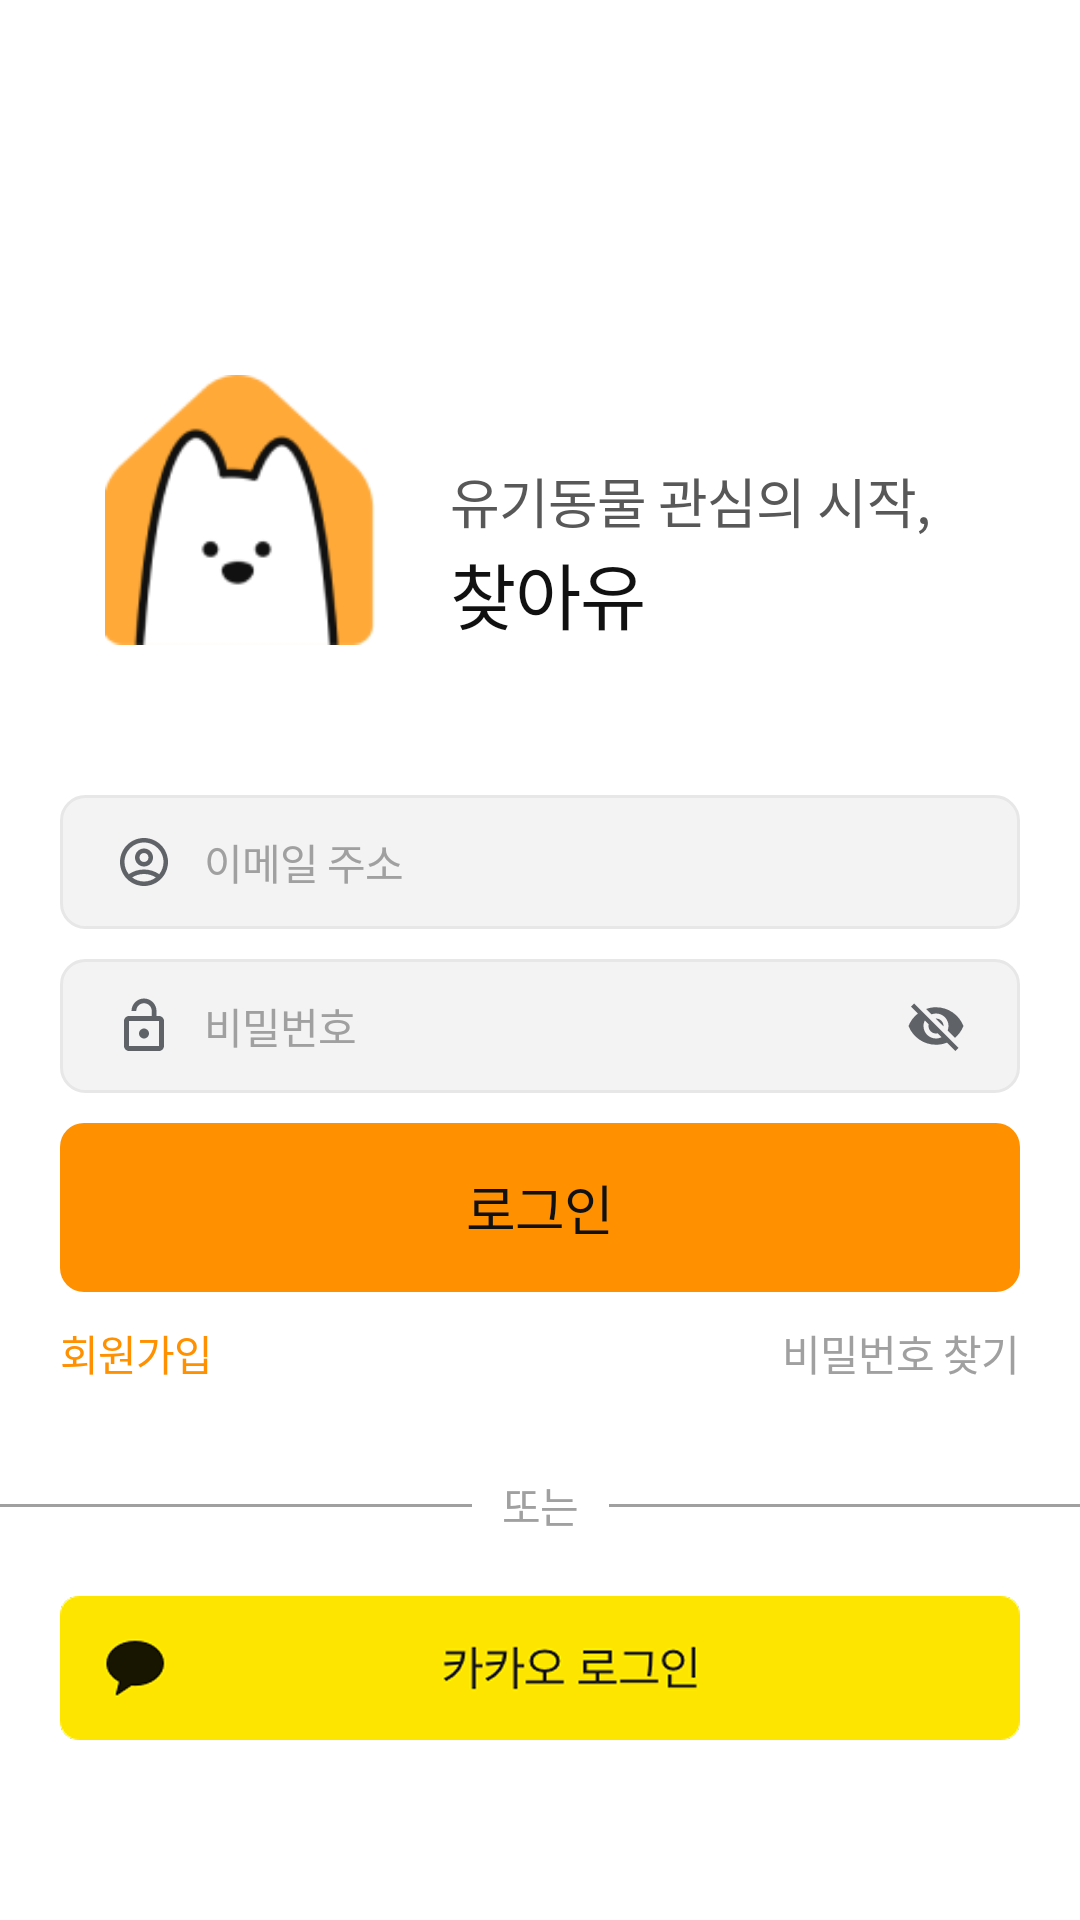

The Android layout XML behind this screen, and the referenced resources:
<!-- AndroidManifest.xml: application theme Theme.FindU -->
<!-- res/layout/activity_login.xml -->
<?xml version="1.0" encoding="utf-8"?>
<androidx.constraintlayout.widget.ConstraintLayout xmlns:android="http://schemas.android.com/apk/res/android"
    xmlns:app="http://schemas.android.com/apk/res-auto"
    xmlns:tools="http://schemas.android.com/tools"
    android:id="@+id/main"
    android:layout_width="match_parent"
    android:layout_height="match_parent"
    tools:context=".presentation.ui.login.LoginActivity">

    <androidx.constraintlayout.widget.ConstraintLayout
        android:id="@+id/cl_login_logo"
        android:layout_width="match_parent"
        android:layout_height="wrap_content"
        android:layout_marginHorizontal="35dp"
        android:layout_marginTop="125dp"
        app:layout_constraintEnd_toEndOf="parent"
        app:layout_constraintStart_toStartOf="parent"
        app:layout_constraintTop_toTopOf="parent">

        <ImageView
            android:id="@+id/iv_login_logo"
            android:layout_width="90dp"
            android:layout_height="90dp"
            android:contentDescription="@null"
            android:src="@drawable/img_findu_logo"
            app:layout_constraintBottom_toBottomOf="parent"
            app:layout_constraintStart_toStartOf="parent"
            app:layout_constraintTop_toTopOf="parent" />

        <TextView
            android:id="@+id/tv_login_description"
            android:layout_width="wrap_content"
            android:layout_height="wrap_content"
            android:layout_marginStart="25dp"
            android:text="@string/login_description"
            android:textAppearance="@style/TextAppearance.FindU.Head3_SB_18"
            android:textColor="@color/gray5"
            app:layout_constraintBottom_toTopOf="@id/tv_login_app_name"
            app:layout_constraintStart_toEndOf="@id/iv_login_logo" />

        <TextView
            android:id="@+id/tv_login_app_name"
            android:layout_width="wrap_content"
            android:layout_height="wrap_content"
            android:text="@string/login_app_name"
            android:textAppearance="@style/TextAppearance.FindU.Head1_SB_24"
            android:textColor="@color/gray6"
            app:layout_constraintBottom_toBottomOf="parent"
            app:layout_constraintStart_toStartOf="@id/tv_login_description" />

    </androidx.constraintlayout.widget.ConstraintLayout>

    <androidx.constraintlayout.widget.ConstraintLayout
        android:id="@+id/cl_login_email_password"
        android:layout_width="match_parent"
        android:layout_height="wrap_content"
        android:layout_marginHorizontal="20dp"
        android:layout_marginTop="50dp"
        app:layout_constraintEnd_toEndOf="parent"
        app:layout_constraintStart_toStartOf="parent"
        app:layout_constraintTop_toBottomOf="@id/cl_login_logo">

        <EditText
            android:id="@+id/et_login_email"
            android:layout_width="match_parent"
            android:layout_height="wrap_content"
            android:autofillHints="emailAddress"
            android:background="@drawable/bg_edittext"
            android:drawableStart="@drawable/ic_login_email"
            android:drawablePadding="10dp"
            android:hint="@string/login_email"
            android:inputType="textEmailAddress"
            android:paddingHorizontal="18dp"
            android:paddingVertical="12dp"
            android:textAppearance="@style/TextAppearance.FindU.Body2_SB_14"
            android:textColorHint="@color/gray4"
            app:layout_constraintBottom_toTopOf="@id/et_login_password"
            app:layout_constraintEnd_toEndOf="parent"
            app:layout_constraintStart_toStartOf="parent"
            app:layout_constraintTop_toTopOf="parent" />

        <EditText
            android:id="@+id/et_login_password"
            android:layout_width="match_parent"
            android:layout_height="wrap_content"
            android:layout_marginTop="10dp"
            android:autofillHints="password"
            android:background="@drawable/bg_edittext"
            android:drawableStart="@drawable/ic_login_password"
            android:drawablePadding="10dp"
            android:hint="@string/login_password"
            android:inputType="textPassword"
            android:paddingHorizontal="18dp"
            android:paddingVertical="12dp"
            android:textAppearance="@style/TextAppearance.FindU.Body2_SB_14"
            android:textColorHint="@color/gray4"
            app:layout_constraintEnd_toEndOf="parent"
            app:layout_constraintStart_toStartOf="parent"
            app:layout_constraintTop_toBottomOf="@id/et_login_email" />

        <ImageView
            android:id="@+id/iv_login_password_visible"
            android:layout_width="20dp"
            android:layout_height="20dp"
            android:layout_marginEnd="18dp"
            android:contentDescription="@null"
            android:src="@drawable/ic_password_off"
            app:layout_constraintBottom_toBottomOf="@id/et_login_password"
            app:layout_constraintEnd_toEndOf="@id/et_login_password"
            app:layout_constraintTop_toTopOf="@id/et_login_password" />

    </androidx.constraintlayout.widget.ConstraintLayout>

    <androidx.constraintlayout.widget.ConstraintLayout
        android:id="@+id/cl_login_button"
        android:layout_width="match_parent"
        android:layout_height="wrap_content"
        android:layout_marginHorizontal="20dp"
        android:layout_marginTop="10dp"
        android:background="@drawable/bg_home_rounded_button"
        app:layout_constraintEnd_toEndOf="parent"
        app:layout_constraintStart_toStartOf="parent"
        app:layout_constraintTop_toBottomOf="@id/cl_login_email_password">

        <TextView
            android:layout_width="wrap_content"
            android:layout_height="wrap_content"
            android:layout_marginVertical="15dp"
            android:text="@string/login_button"
            android:textAppearance="@style/TextAppearance.FindU.Head3_SB_18"
            android:textColor="@color/gray6"
            app:layout_constraintBottom_toBottomOf="parent"
            app:layout_constraintEnd_toEndOf="parent"
            app:layout_constraintStart_toStartOf="parent"
            app:layout_constraintTop_toTopOf="parent" />

    </androidx.constraintlayout.widget.ConstraintLayout>

    <androidx.constraintlayout.widget.ConstraintLayout
        android:id="@+id/cl_login_signup_find_password"
        android:layout_width="match_parent"
        android:layout_height="wrap_content"
        android:layout_marginHorizontal="20dp"
        android:layout_marginTop="10dp"
        app:layout_constraintEnd_toEndOf="parent"
        app:layout_constraintStart_toStartOf="parent"
        app:layout_constraintTop_toBottomOf="@id/cl_login_button">

        <TextView
            android:id="@+id/tv_login_signup"
            android:layout_width="wrap_content"
            android:layout_height="wrap_content"
            android:text="@string/login_signup"
            android:textAppearance="@style/TextAppearance.FindU.Body2_SB_14"
            android:textColor="@color/main_color"
            app:layout_constraintStart_toStartOf="parent"
            app:layout_constraintTop_toTopOf="parent" />

        <TextView
            android:id="@+id/tv_login_find_password"
            android:layout_width="wrap_content"
            android:layout_height="wrap_content"
            android:text="@string/login_find_password"
            android:textAppearance="@style/TextAppearance.FindU.Body2_SB_14"
            android:textColor="@color/gray4"
            app:layout_constraintEnd_toEndOf="parent"
            app:layout_constraintTop_toTopOf="parent" />

    </androidx.constraintlayout.widget.ConstraintLayout>

    <androidx.constraintlayout.widget.ConstraintLayout
        android:id="@+id/cl_login_social"
        android:layout_width="match_parent"
        android:layout_height="wrap_content"
        android:layout_marginTop="30dp"
        app:layout_constraintEnd_toEndOf="parent"
        app:layout_constraintStart_toStartOf="parent"
        app:layout_constraintTop_toBottomOf="@id/cl_login_signup_find_password">

        <com.google.android.material.divider.MaterialDivider
            android:layout_width="0dp"
            android:layout_height="1dp"
            android:layout_marginEnd="10dp"
            app:dividerColor="@color/gray4"
            app:layout_constraintBottom_toBottomOf="parent"
            app:layout_constraintEnd_toStartOf="@id/tv_login_social"
            app:layout_constraintStart_toStartOf="parent"
            app:layout_constraintTop_toTopOf="parent" />

        <TextView
            android:id="@+id/tv_login_social"
            android:layout_width="wrap_content"
            android:layout_height="wrap_content"
            android:text="@string/login_social"
            android:textAppearance="@style/TextAppearance.FindU.Body2_SB_14"
            android:textColor="@color/gray4"
            app:layout_constraintBottom_toBottomOf="parent"
            app:layout_constraintEnd_toEndOf="parent"
            app:layout_constraintStart_toStartOf="parent"
            app:layout_constraintTop_toTopOf="parent" />

        <com.google.android.material.divider.MaterialDivider
            android:layout_width="0dp"
            android:layout_height="1dp"
            android:layout_marginStart="10dp"
            app:dividerColor="@color/gray4"
            app:layout_constraintBottom_toBottomOf="parent"
            app:layout_constraintEnd_toEndOf="parent"
            app:layout_constraintStart_toEndOf="@id/tv_login_social"
            app:layout_constraintTop_toTopOf="parent" />

    </androidx.constraintlayout.widget.ConstraintLayout>

    <ImageView
        android:id="@+id/iv_login_kakao"
        android:layout_width="0dp"
        android:layout_height="0dp"
        android:layout_marginHorizontal="20dp"
        android:layout_marginTop="20dp"
        android:contentDescription="@null"
        android:src="@drawable/img_kakao_login"
        app:layout_constraintDimensionRatio="320:48"
        app:layout_constraintEnd_toEndOf="parent"
        app:layout_constraintStart_toStartOf="parent"
        app:layout_constraintTop_toBottomOf="@id/cl_login_social" />


</androidx.constraintlayout.widget.ConstraintLayout>
<!-- resources referenced by this layout -->
<resources>
  <color name="gray4">#A0A0A0</color>
  <color name="gray5">#585858</color>
  <color name="gray6">#111111</color>
  <color name="main_color">#FF9000</color>
  <!-- drawable bg_edittext (drawable) -->
  <?xml version="1.0" encoding="utf-8"?>
  <selector xmlns:android="http://schemas.android.com/apk/res/android">
  
      <item android:state_focused="false">
          <shape android:shape="rectangle">
              <solid android:color="@color/gray1" />
              <stroke android:width="1dp" android:color="@color/gray2" />
              <corners android:radius="8dp" />
          </shape>
      </item>
  
      <item android:state_focused="true">
          <shape android:shape="rectangle">
              <solid android:color="@color/gray1" />
              <stroke android:width="1dp" android:color="@color/gray6" />
              <corners android:radius="8dp" />
          </shape>
      </item>
  
  </selector>
  <!-- drawable bg_home_rounded_button (drawable) -->
  <?xml version="1.0" encoding="utf-8"?>
  <shape xmlns:android="http://schemas.android.com/apk/res/android">
      <corners android:radius="8dp" />
      <solid android:color="@color/main_color" />
  </shape>
  <!-- drawable ic_login_password (drawable) -->
  <vector xmlns:android="http://schemas.android.com/apk/res/android"
      android:width="20dp"
      android:height="20dp"
      android:viewportWidth="24"
      android:viewportHeight="24">
    <path
        android:pathData="M12,17c1.1,0 2,-0.9 2,-2s-0.9,-2 -2,-2 -2,0.9 -2,2 0.9,2 2,2zM18,8h-1L17,6c0,-2.76 -2.24,-5 -5,-5S7,3.24 7,6h1.9c0,-1.71 1.39,-3.1 3.1,-3.1 1.71,0 3.1,1.39 3.1,3.1v2L6,8c-1.1,0 -2,0.9 -2,2v10c0,1.1 0.9,2 2,2h12c1.1,0 2,-0.9 2,-2L20,10c0,-1.1 -0.9,-2 -2,-2zM18,20L6,20L6,10h12v10z"
        android:fillColor="#5f6368"/>
  </vector>
  <string name="login_app_name">찾아유</string>
  <string name="login_button">로그인</string>
  <string name="login_description">유기동물 관심의 시작,</string>
  <string name="login_email">이메일 주소</string>
  <string name="login_find_password">비밀번호 찾기</string>
  <string name="login_password">비밀번호</string>
  <string name="login_signup">회원가입</string>
  <string name="login_social">또는</string>
  <style name="TextAppearance.FindU.Body2_SB_14" parent="">
          <item name="android:textSize">14sp</item>
          <item name="android:fontFamily">@font/pretendard_semibold</item>
          <item name="android:letterSpacing">-0.0214</item>
      </style>
  <style name="TextAppearance.FindU.Head1_SB_24" parent="">
          <item name="android:textSize">24sp</item>
          <item name="android:fontFamily">@font/pretendard_semibold</item>
          <item name="android:letterSpacing">-0.0125</item>
      </style>
  <style name="TextAppearance.FindU.Head3_SB_18" parent="">
          <item name="android:textSize">18sp</item>
          <item name="android:fontFamily">@font/pretendard_semibold</item>
          <item name="android:letterSpacing">-0.0167</item>
      </style>
  <style name="Theme.FindU" parent="Base.Theme.FindU" />
  <color name="gray1">#F3F3F3</color>
  <color name="gray2">#E7E7E7</color>
  <style name="Base.Theme.FindU" parent="Theme.Material3.DayNight.NoActionBar">
          
          
          <item name="android:textColor">#111111</item>
          <item name="android:windowBackground">@color/white</item>
          <item name="android:statusBarColor">@color/gray6</item>
          <item name="android:logo">@mipmap/ic_launcher_round</item>
          <item name="displayOptions">useLogo</item>
          <item name="android:fitsSystemWindows">true</item>
      </style>
  <color name="white">#FFFFFFFF</color>
</resources>
